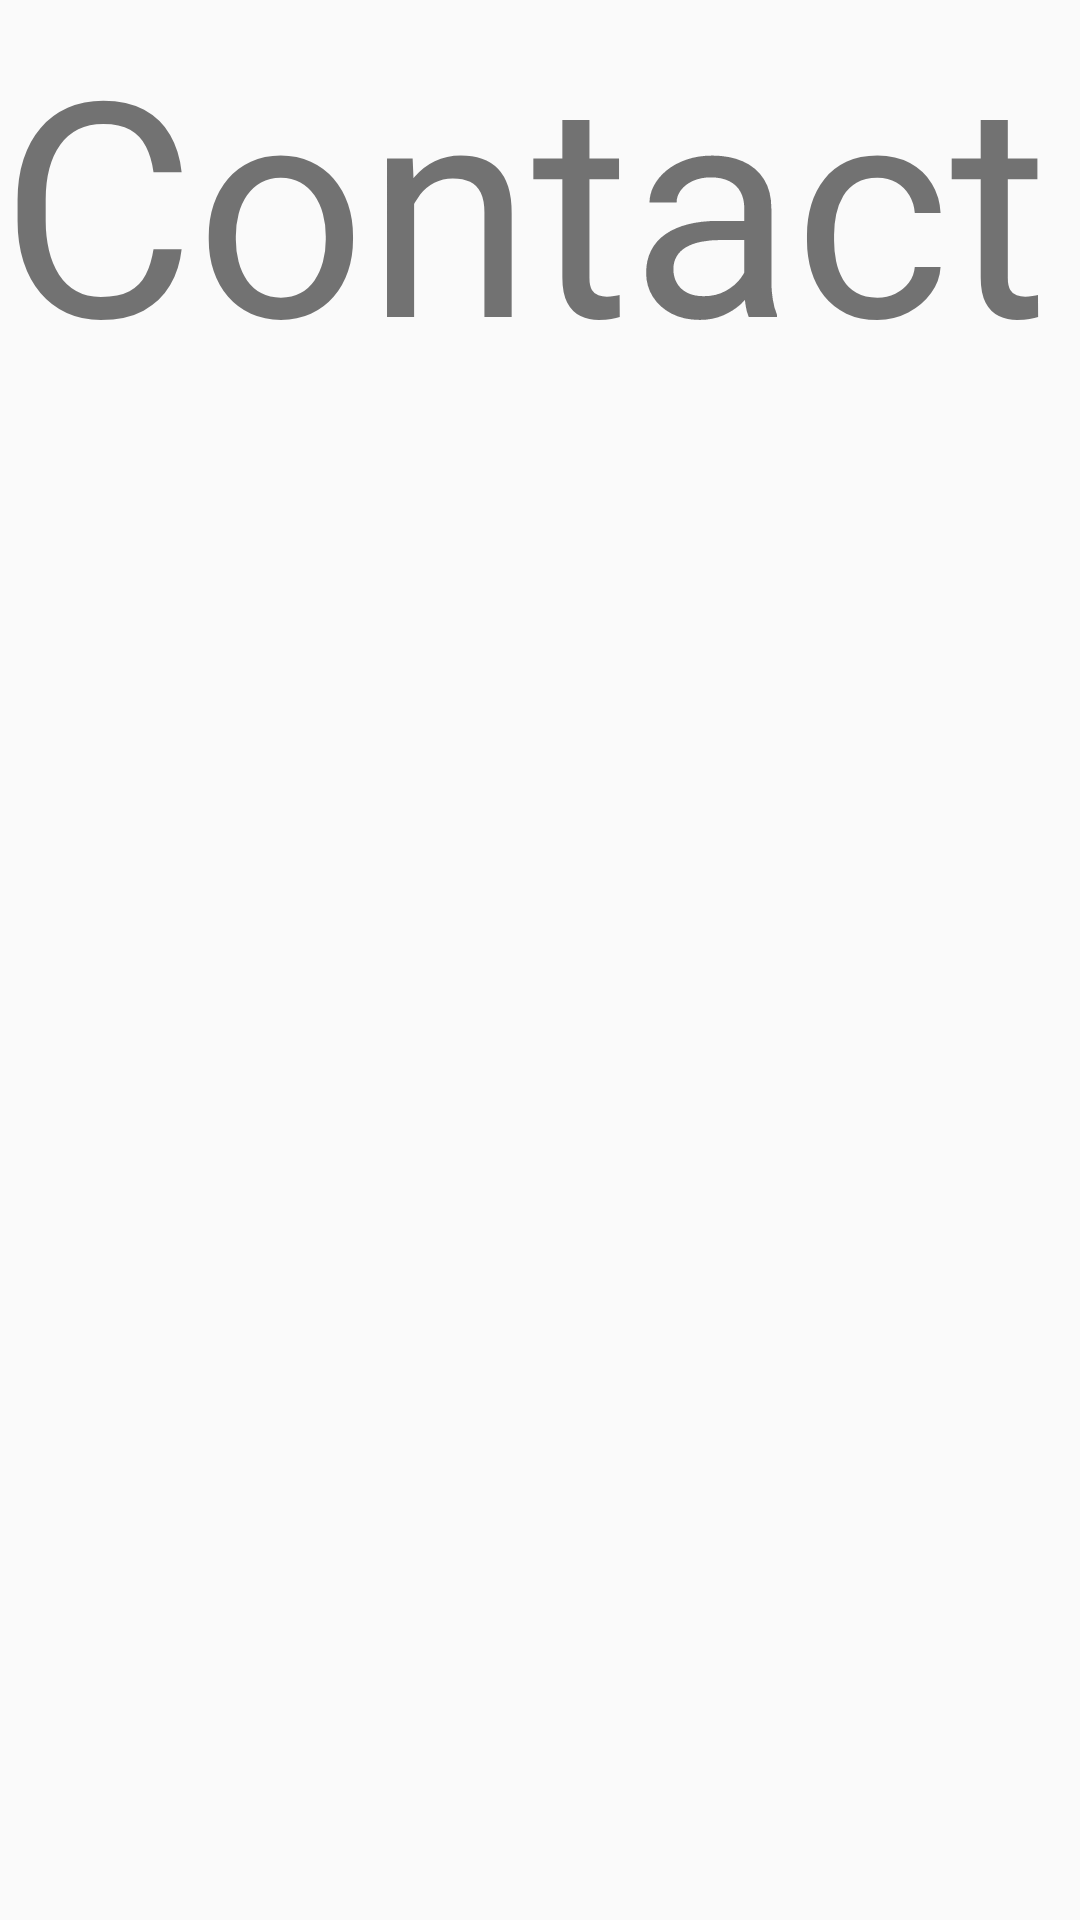

This screen was rendered from an Android layout file. Write that file and the resources it references.
<!-- AndroidManifest.xml: application theme AppTheme -->
<!-- res/layout/activity_contact.xml -->
<?xml version="1.0" encoding="utf-8"?>
<android.support.constraint.ConstraintLayout xmlns:android="http://schemas.android.com/apk/res/android"
    xmlns:app="http://schemas.android.com/apk/res-auto"
    xmlns:tools="http://schemas.android.com/tools"
    android:layout_width="match_parent"
    android:layout_height="match_parent"
    tools:context="com.example.android.quizappv2.Contact">

    <TextView
        android:text="Contact"
        android:textSize="100sp"
        android:layout_width="wrap_content"
        android:layout_height="wrap_content" />


</android.support.constraint.ConstraintLayout>
<!-- resources referenced by this layout -->
<resources>
  <style name="AppTheme" parent="Theme.AppCompat.Light.NoActionBar">
          
          <item name="colorPrimary">#fff</item>
          <item name="colorPrimaryDark">#000000</item>
          <item name="colorAccent">#fff200</item>
      </style>
</resources>
